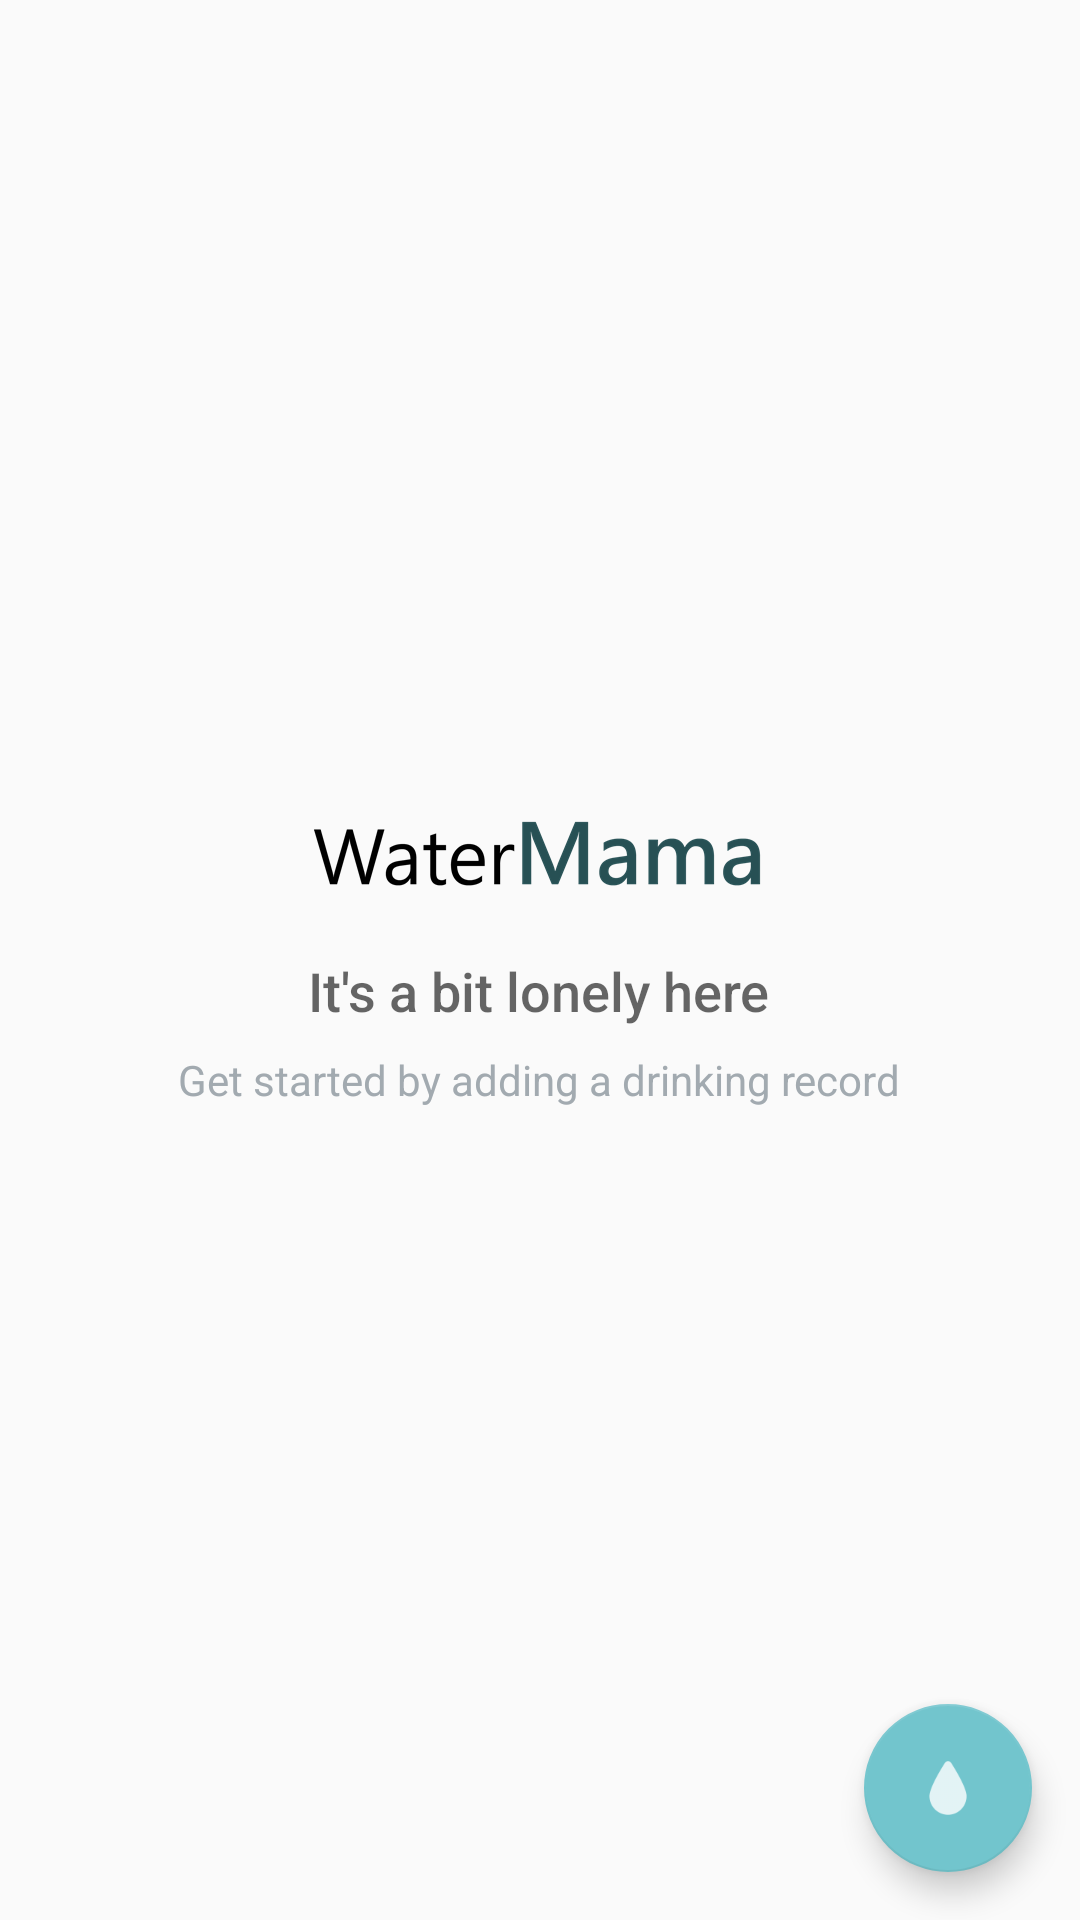

The Android layout XML behind this screen, and the referenced resources:
<!-- AndroidManifest.xml: activity theme EditorTheme -->
<!-- res/layout/activity_history.xml -->
<?xml version="1.0" encoding="utf-8"?>
<RelativeLayout
    xmlns:android="http://schemas.android.com/apk/res/android"
    xmlns:tools="http://schemas.android.com/tools"

    android:layout_width="match_parent"
    android:layout_height="match_parent"
    tools:context=".HistoryActivity">

    <ListView
        android:id="@+id/list"
        android:layout_width="match_parent"
        android:layout_height="match_parent"/>

    
    <RelativeLayout
        android:id="@+id/empty_view"
        android:layout_width="wrap_content"
        android:layout_height="wrap_content"
        android:layout_centerInParent="true">

        <ImageView
            android:id="@+id/tm"
            android:layout_width="wrap_content"
            android:layout_height="wrap_content"
            android:layout_centerHorizontal="true"
            android:src="@drawable/ic_tm"/>

        <TextView
            android:id="@+id/empty_title_text"
            android:layout_width="wrap_content"
            android:layout_height="wrap_content"
            android:layout_below="@+id/tm"
            android:layout_centerHorizontal="true"
            android:fontFamily="sans-serif-medium"
            android:paddingTop="16dp"
            android:text="@string/empty_view_title_text"
            android:textAppearance="?android:textAppearanceMedium"/>

        <TextView
            android:id="@+id/empty_subtitle_text"
            android:layout_width="wrap_content"
            android:layout_height="wrap_content"
            android:layout_below="@+id/empty_title_text"
            android:layout_centerHorizontal="true"
            android:fontFamily="sans-serif"
            android:paddingTop="8dp"
            android:text="@string/empty_view_subtitle_text"
            android:textAppearance="?android:textAppearanceSmall"
            android:textColor="#A2AAB0"/>
    </RelativeLayout>

    <android.support.design.widget.FloatingActionButton
        android:id="@+id/fab"
        android:layout_width="wrap_content"
        android:layout_height="wrap_content"
        android:layout_alignParentBottom="true"
        android:layout_alignParentRight="true"
        android:layout_margin="@dimen/fab_margin"
        android:src="@drawable/ic_add_records"/>
</RelativeLayout>
<!-- resources referenced by this layout -->
<resources>
  <dimen name="fab_margin">16dp</dimen>
  <!-- drawable ic_add_records: png bitmap (drawable-hdpi, 469 bytes) -->
  <!-- drawable ic_tm: png bitmap (drawable-hdpi, 4889 bytes) -->
  <string name="empty_view_subtitle_text">Get started by adding a drinking record</string>
  <string name="empty_view_title_text">It\'s a bit lonely here</string>
  <style name="EditorTheme" parent="Theme.AppCompat.Light.DarkActionBar">
          <item name="colorPrimary">@color/editorColorPrimary</item>
          <item name="colorPrimaryDark">@color/editorColorPrimaryDark</item>
          <item name="colorAccent">@color/colorAccent</item>
      </style>
  <color name="editorColorPrimary">#448b92</color>
  <color name="editorColorPrimaryDark">#275054</color>
  <color name="colorAccent">#72c5cd</color>
</resources>
